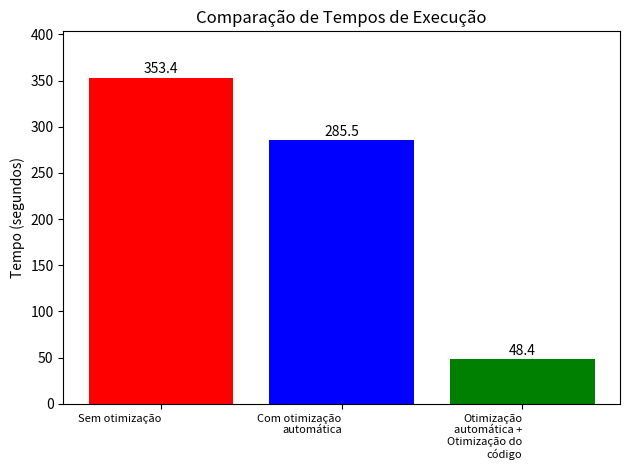

Source code (Python):
import matplotlib.pyplot as plt
import textwrap

# Dados dos tempos em segundos
tempos = [353.4, 285.5, 48.4]
labels = ['Sem otimização', 'Com otimização automática', 'Otimização automática + Otimização do código']

# Formata os rótulos com quebra de linha se necessário
labels_wrapped = [textwrap.fill(label, 15) for label in labels]

# Plot do gráfico de barras
plt.bar(labels_wrapped, tempos, color=['red', 'blue', 'green'])
plt.ylabel('Tempo (segundos)')
plt.title('Comparação de Tempos de Execução')
plt.ylim(0, max(tempos) + 50)  # Ajusta os limites do eixo y
plt.xticks(rotation=0, ha='right', fontsize=8)  # Rótulos na horizontal, alinhados à direita e tamanho de fonte reduzido

# Exibe os valores acima de cada barra
for i, valor in enumerate(tempos):
    plt.text(i, valor + 5, str(valor), ha='center')

# Exibe o gráfico
plt.tight_layout()  # Ajusta o layout para evitar que os rótulos fiquem cortados
plt.show()
